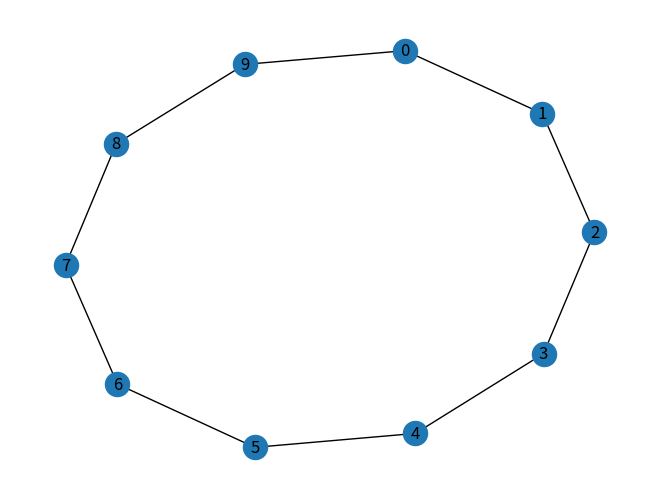

Generate this figure with matplotlib:
from matplotlib import pyplot as plt
import networkx as nx


n =10 
G = nx.Graph()
G.add_nodes_from(range(n))
G.add_edges_from([(0,1),(1,2),(2,3),(3,4),(4,5),(5,6),(6,7),(7,8),(8,9),(9,0)])
nx.draw(G, with_labels=True)
plt.show()
